The GitHub repository dhsig86/ottoatlas contains a labelled image folder "OTTO_ML_Dataset" with 5 categories: not otoscopic, normal, otite externa aguda, acute otitis media, chronic otitis media. Examples follow, each with its label.

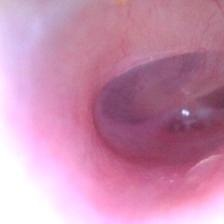
Label: normal

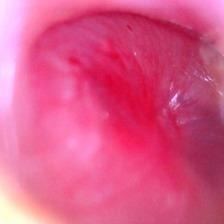
Label: acute otitis media

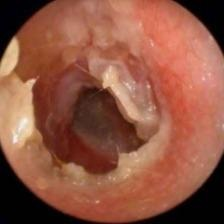
Label: otite externa aguda

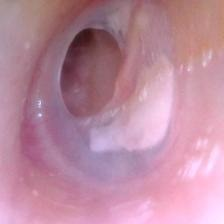
Label: chronic otitis media

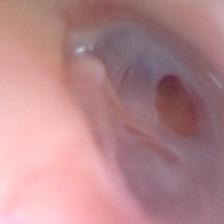
Label: chronic otitis media

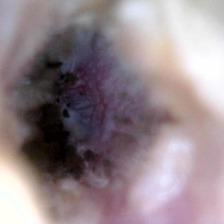
Label: otite externa aguda
